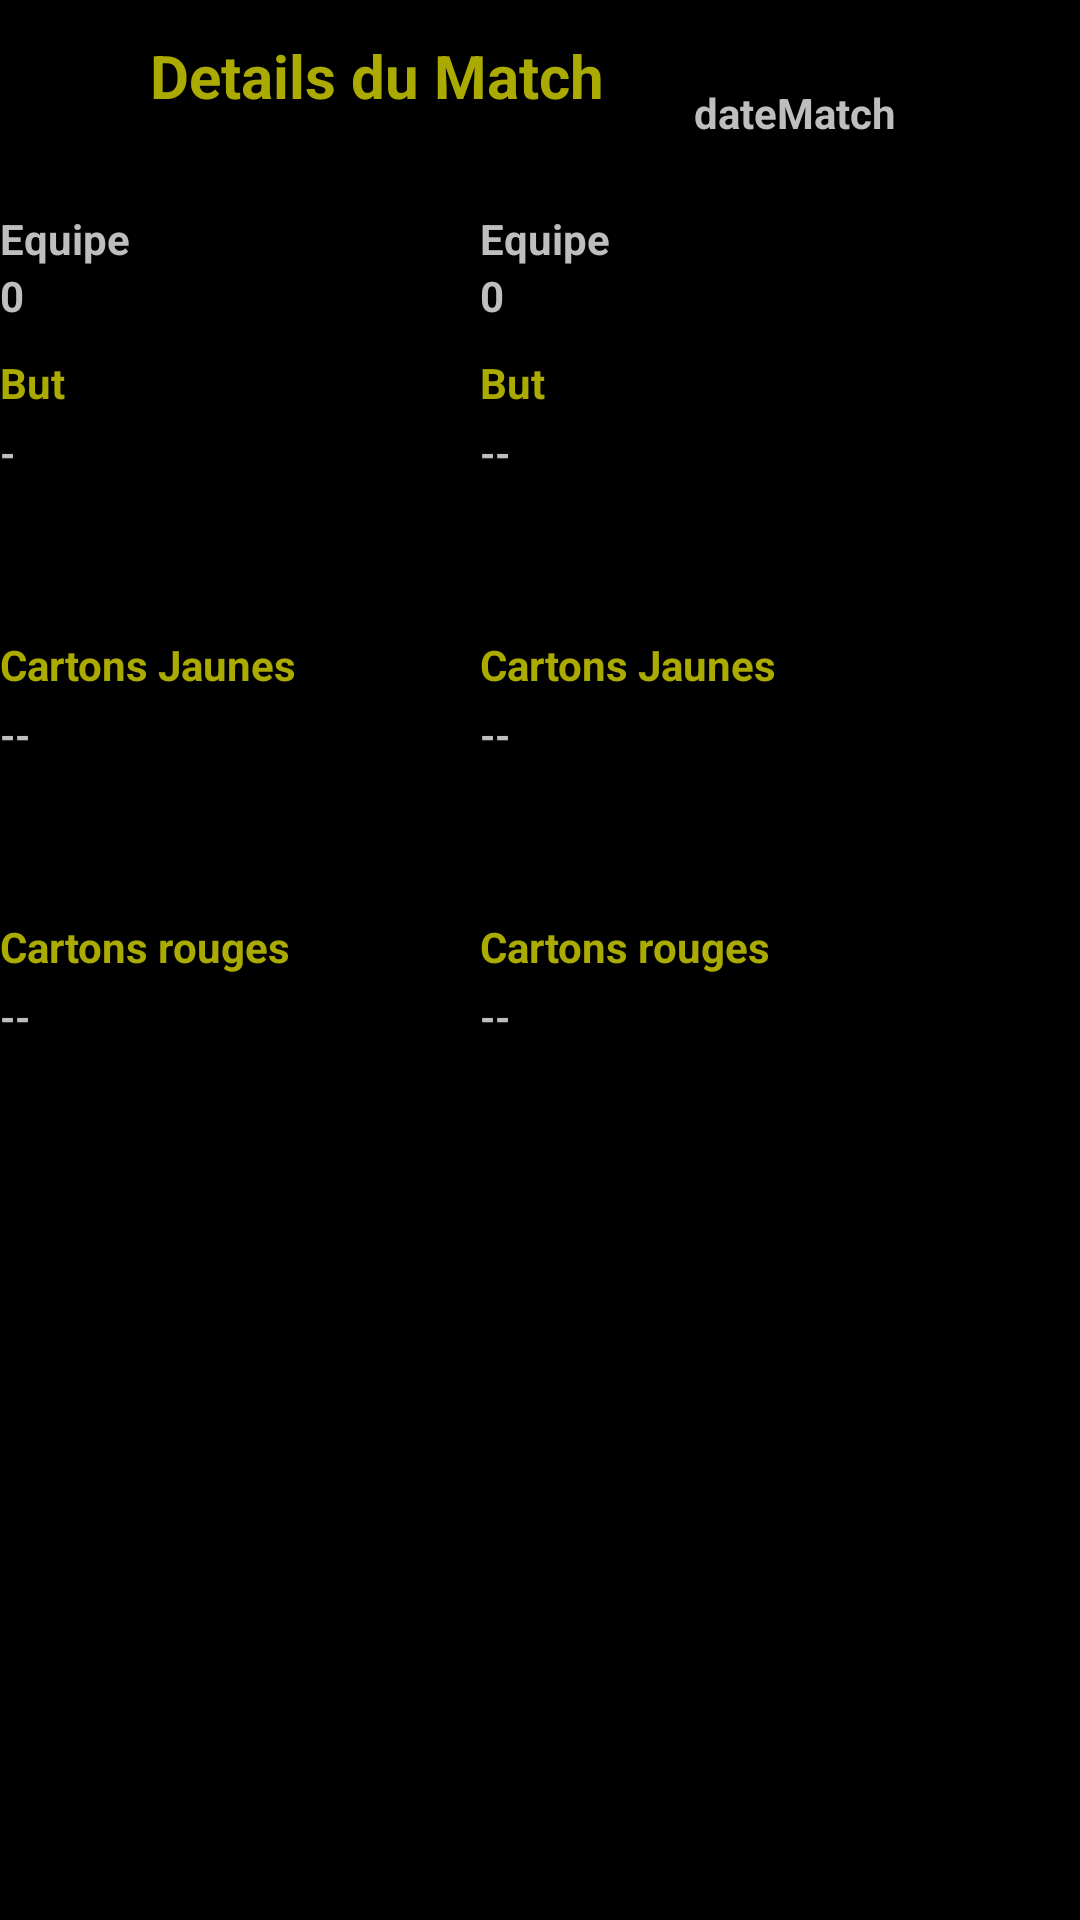

This screen was rendered from an Android layout file. Write that file and the resources it references.
<!-- AndroidManifest.xml: application theme AppTheme -->
<!-- res/layout/detail_match.xml -->
<?xml version="1.0" encoding="UTF-8"?>

<LinearLayout xmlns:android="http://schemas.android.com/apk/res/android"
    android:layout_width="match_parent"
    android:layout_height="match_parent"
    android:orientation="vertical" >
    
    <include layout="@layout/detail_match_header" />
    
    <LinearLayout 
        android:layout_width="match_parent"
	    android:layout_height="match_parent"
	    android:orientation="horizontal">
         <include layout="@layout/detail_equipe1" />
	    <include layout="@layout/detail_equipe2" />
    </LinearLayout>
    
	   
	    
    
    </LinearLayout>
<!-- res/layout/detail_match_header.xml (included above) -->
<?xml version="1.0" encoding="UTF-8"?>

<LinearLayout xmlns:android="http://schemas.android.com/apk/res/android"
    android:layout_width="match_parent"
    android:layout_height="60dp"
    android:orientation="horizontal" >

          <TextView
              android:id="@+id/detail_match_header"
              android:layout_width="wrap_content"
              android:layout_height="wrap_content"
              android:layout_marginLeft="50dp"
              android:layout_marginTop="5dp"
              android:gravity="center_vertical"
              android:text="@string/detail_match"
              android:textColor="#AAAA00"
              android:textSize="20sp"
              android:textStyle="bold" />

           <TextView
               android:id="@+id/dated"
               android:layout_width="match_parent"
               android:layout_height="match_parent"
               android:layout_marginLeft="30dp"
               android:layout_marginTop="15dp"
               android:gravity="center_vertical"
               android:text="dateMatch"
               android:textStyle="bold" />
      
</LinearLayout>
<!-- res/layout/detail_equipe1.xml (included above) -->
<?xml version="1.0" encoding="utf-8"?>

<LinearLayout xmlns:android="http://schemas.android.com/apk/res/android"
    android:layout_width="150dp"
    android:layout_height="match_parent"
    
    android:orientation="vertical" >
    
    	 <TextView
             android:id="@+id/equiped1"
             android:layout_width="wrap_content"
             android:layout_height="wrap_content"
             android:text="@string/equipe"
              android:layout_marginTop="10dp"
             android:textSize="14sp"
        	 android:textStyle="bold" />
    	  <TextView
	           android:id="@+id/scored1"
	           android:layout_width="wrap_content"
               android:layout_height="wrap_content"
               android:text="0"
                android:layout_marginTop="0dp"
                android:textSize="14sp"
          		android:textStyle="bold" />
	
	        <LinearLayout
	            android:layout_width="wrap_content"
	            android:layout_height="wrap_content"
	            android:orientation="vertical" 
	            android:layout_marginTop="10dp"
	            android:layout_marginLeft="0dp">
				 
	            <TextView
	                android:id="@+id/but"
	                android:layout_width="wrap_content"
	                android:layout_height="wrap_content"
	                android:text="But"
	                android:textSize="14sp"
	                android:textColor="#AAAA00"
	                android:textStyle="bold" />
	
	              <TextView
		                android:id="@+id/butd1"
		                android:layout_width="wrap_content"
		                android:layout_height="60dp"
		                android:text="-"
		                android:layout_marginTop="5dp"
		                android:textSize="13sp"
		           		android:textStyle="bold" />
	
	        </LinearLayout>
	        
	         <LinearLayout
	            android:layout_width="wrap_content"
	            android:layout_height="wrap_content"
	            android:orientation="vertical" 
	            android:layout_marginTop="10dp"
	            android:layout_marginLeft="0dp">
				 
	            <TextView
	                android:id="@+id/cartonj"
	                android:layout_width="wrap_content"
	                android:layout_height="wrap_content"
	                android:text="@string/carton_jaune"
	                android:textSize="14sp"
	                android:textColor="#AAAA00"
	                android:textStyle="bold" />
	
	              <TextView
		                android:id="@+id/cartonjd1"
		                android:layout_width="wrap_content"
		                android:layout_height="60dp"
		                android:text="--"
		                android:layout_marginTop="5dp"
		                android:textSize="13sp"
		           		android:textStyle="bold" />
	        </LinearLayout>
	         <LinearLayout
	            android:layout_width="wrap_content"
	            android:layout_height="wrap_content"
	            android:orientation="vertical" 
	            android:layout_marginTop="10dp"
	            android:layout_marginLeft="0dp">
				 
	            <TextView
	                android:id="@+id/cartonr"
	                android:layout_width="wrap_content"
	                android:layout_height="wrap_content"
	                android:text="@string/carton_rouge"
	                android:textSize="14sp"
	                android:textColor="#AAAA00"
	                android:textStyle="bold" />
	
	              <TextView
		                android:id="@+id/cartonrd1"
		                android:layout_width="wrap_content"
		                android:layout_height="60dp"
		                android:text="--"
		                android:layout_marginTop="5dp"
		                android:textSize="13sp"
		           		android:textStyle="bold" />
	
	        </LinearLayout>
	        
	         
    
</LinearLayout>
<!-- res/layout/detail_equipe2.xml (included above) -->
<?xml version="1.0" encoding="utf-8"?>

<LinearLayout xmlns:android="http://schemas.android.com/apk/res/android"
    android:layout_width="150dp"
    android:layout_height="match_parent"
    android:layout_marginLeft="10dp"
    android:orientation="vertical" >
    
    	 <TextView
             android:id="@+id/equiped2"
             android:layout_width="wrap_content"
             android:layout_height="wrap_content"
             android:text="@string/equipe"
              android:layout_marginTop="10dp"
             android:textSize="14sp"
        	 android:textStyle="bold" />
    	  <TextView
	           android:id="@+id/scored2"
	           android:layout_width="wrap_content"
               android:layout_height="wrap_content"
               android:text="0"
                android:layout_marginTop="0dp"
                android:textSize="14sp"
          		android:textStyle="bold" />
	
	        <LinearLayout
	            android:layout_width="wrap_content"
	            android:layout_height="wrap_content"
	            android:orientation="vertical" 
	            android:layout_marginTop="10dp"
	            android:layout_marginLeft="0dp">
				 
	            <TextView
	                android:id="@+id/but"
	                android:layout_width="wrap_content"
	                android:layout_height="wrap_content"
	                android:text="But"
	                android:textColor="#AAAA00"
	                android:textSize="14sp"
	                android:textStyle="bold" />
	
	              <TextView
		                android:id="@+id/butd2"
		                android:layout_width="wrap_content"
		                android:layout_height="60dp"
		                android:text="--"
		                android:layout_marginTop="5dp"
		                android:textSize="13sp"
		           		android:textStyle="bold" />
	
	        </LinearLayout>
	        
	         <LinearLayout
	            android:layout_width="wrap_content"
	            android:layout_height="wrap_content"
	            android:orientation="vertical" 
	            android:layout_marginTop="10dp"
	            android:layout_marginLeft="0dp">
				 
	            <TextView
	                android:id="@+id/cartonj"
	                android:layout_width="wrap_content"
	                android:layout_height="wrap_content"
	                android:text="@string/carton_jaune"
	                android:textSize="14sp"
	                android:textColor="#AAAA00"
	                android:textStyle="bold" />
	
	              <TextView
		                android:id="@+id/cartonjd2"
		                android:layout_width="wrap_content"
		                android:layout_height="60dp"
		                android:text="--"
		                android:layout_marginTop="5dp"
		                android:textSize="13sp"
		           		android:textStyle="bold" />
	        </LinearLayout>
	         <LinearLayout
	            android:layout_width="wrap_content"
	            android:layout_height="wrap_content"
	            android:orientation="vertical" 
	            android:layout_marginTop="10dp"
	            android:layout_marginLeft="0dp">
				 
	            <TextView
	                android:id="@+id/cartonr"
	                android:layout_width="wrap_content"
	                android:layout_height="wrap_content"
	                android:text="@string/carton_rouge"
	                android:textSize="14sp"
	                android:textColor="#AAAA00"
	                android:textStyle="bold" />
	
	              <TextView
		                android:id="@+id/cartonrd2"
		                android:layout_width="wrap_content"
		                android:layout_height="60dp"
		                android:text="--"
		                android:layout_marginTop="5dp"
		                android:textSize="13sp"
		           		android:textStyle="bold" />
	
	        </LinearLayout>
	        
	         
    
</LinearLayout>
<!-- resources referenced by this layout -->
<resources>
  <string name="carton_jaune">Cartons Jaunes</string>
  <string name="carton_rouge">Cartons rouges</string>
  <string name="detail_match">Details du Match</string>
  <string name="equipe">Equipe</string>
  <style name="AppTheme" parent="AppBaseTheme">
          
      </style>
  <style name="AppBaseTheme" parent="android:Theme.Holo">
          
      </style>
</resources>
